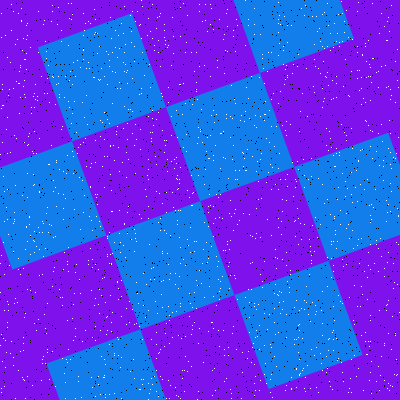

Source data for this figure (header and first rows):
Type, X, Y
Salt, 13, 251
Salt, 339, 152
Salt, 390, 183
Salt, 283, 50
Salt, 146, 284
Salt, 3, 176
Salt, 278, 32
Salt, 47, 303
Salt, 139, 389
Salt, 111, 263
Salt, 94, 34
Salt, 15, 298
Salt, 362, 149
Salt, 274, 146
Salt, 131, 42
Salt, 395, 335
Salt, 245, 111
Salt, 342, 303
Salt, 18, 83
Salt, 271, 52
Salt, 46, 213
Salt, 357, 306
Salt, 167, 47
Salt, 109, 263
Salt, 340, 224
Salt, 296, 339
Salt, 160, 349
Salt, 95, 326
Salt, 42, 359
Salt, 95, 140
Salt, 90, 186
Salt, 194, 292
Salt, 125, 44
Salt, 330, 214
Salt, 88, 62
Salt, 203, 362
Salt, 230, 275
Salt, 45, 328
Salt, 218, 261
Salt, 180, 36
Salt, 9, 265
Salt, 369, 64
Salt, 229, 213
Salt, 183, 3
Salt, 158, 112
Salt, 130, 371
Salt, 106, 317
Salt, 76, 132
Salt, 275, 249
Salt, 342, 41
Salt, 80, 229
Salt, 226, 118
Salt, 359, 263
Salt, 211, 322
Salt, 362, 294
Salt, 67, 155
Salt, 0, 345
Salt, 144, 75
Salt, 33, 96
Salt, 142, 384
... 3,140 more rows
